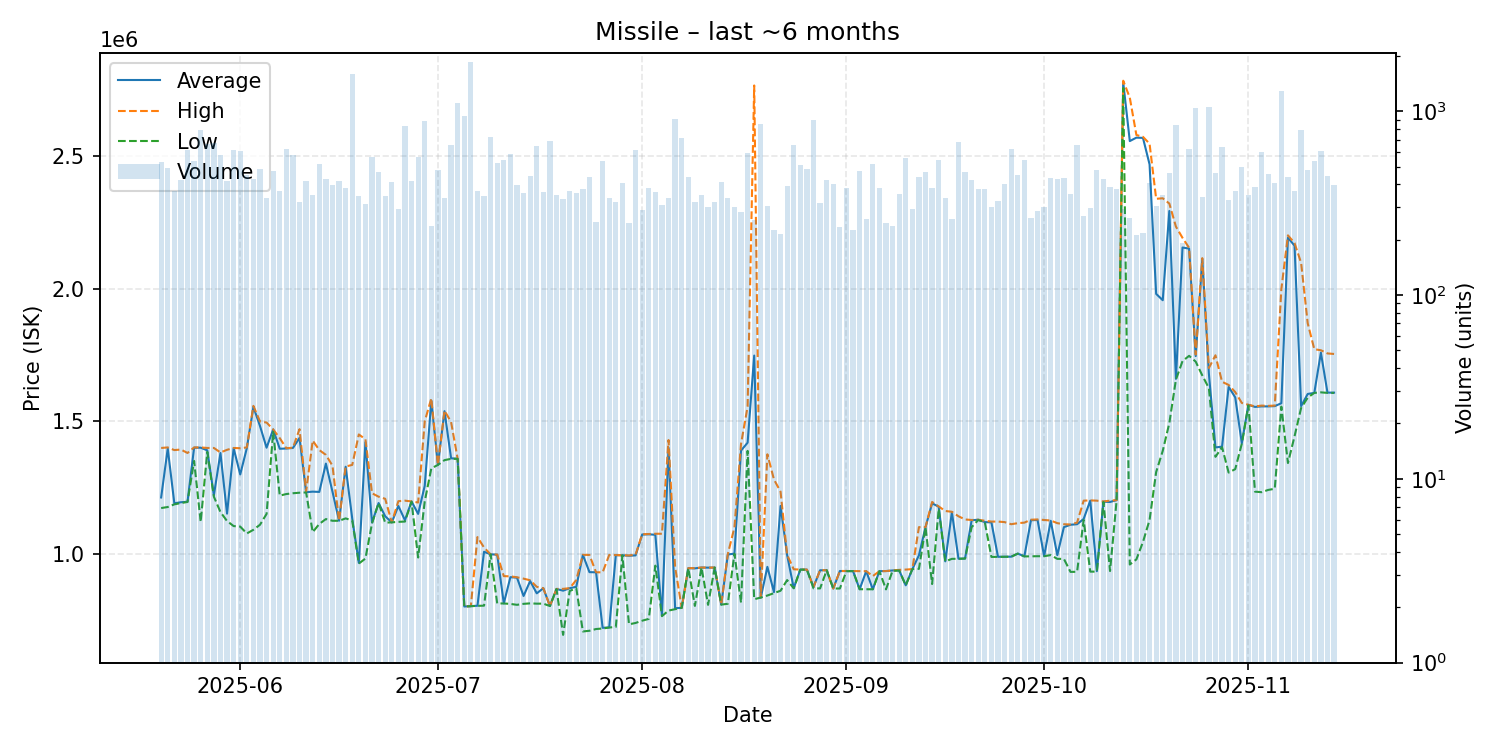

Source data for this figure (header and first rows):
date, average, highest, lowest, order_count, volume
2025-05-20, 1212000, 1399000, 1172000, 169, 526
2025-05-21, 1397000, 1401000, 1176000, 161, 492
2025-05-22, 1190000, 1391000, 1186000, 145, 368
2025-05-23, 1194000, 1393000, 1191000, 143, 420
2025-05-24, 1196000, 1380000, 1195000, 166, 618
2025-05-25, 1400000, 1401000, 1350000, 194, 539
2025-05-26, 1400000, 1401000, 1120000, 191, 785
2025-05-27, 1390000, 1399000, 1384000, 151, 666
2025-05-28, 1220000, 1399000, 1215000, 173, 674
2025-05-29, 1380000, 1382000, 1157000, 154, 578
2025-05-30, 1151000, 1392000, 1123000, 171, 415
2025-05-31, 1398000, 1399000, 1104000, 187, 612
2025-06-01, 1299000, 1398000, 1102000, 207, 608
2025-06-02, 1398000, 1401000, 1076000, 162, 452
2025-06-03, 1554000, 1558000, 1090000, 154, 428
2025-06-04, 1482000, 1499000, 1109000, 145, 487
2025-06-05, 1400000, 1495000, 1150000, 155, 337
2025-06-06, 1469000, 1469000, 1460000, 167, 472
2025-06-07, 1396000, 1436000, 1219000, 201, 370
2025-06-08, 1397000, 1398000, 1225000, 198, 622
2025-06-09, 1399000, 1400000, 1228000, 183, 574
2025-06-10, 1437000, 1470000, 1230000, 140, 321
2025-06-11, 1232000, 1234000, 1231000, 128, 416
2025-06-12, 1234000, 1427000, 1081000, 126, 350
2025-06-13, 1233000, 1391000, 1112000, 142, 519
2025-06-14, 1340000, 1373000, 1130500, 150, 426
2025-06-15, 1234000, 1332000, 1124000, 143, 399
2025-06-16, 1124000, 1124000, 1124000, 146, 418
2025-06-17, 1328000, 1329000, 1133000, 132, 383
2025-06-18, 1132000, 1335000, 1125000, 143, 1597
2025-06-19, 964900, 1450000, 962400, 128, 345
2025-06-20, 1421000, 1432000, 981400, 135, 313
2025-06-21, 1117000, 1228000, 1114000, 158, 563
2025-06-22, 1191000, 1215000, 1191000, 161, 466
2025-06-23, 1141000, 1207000, 1117000, 137, 346
2025-06-24, 1118000, 1118000, 1118000, 132, 412
2025-06-25, 1180000, 1198000, 1120000, 116, 293
2025-06-26, 1126000, 1200000, 1121000, 145, 835
2025-06-27, 1197000, 1197000, 1196000, 125, 419
2025-06-28, 1150000, 1193000, 985200, 116, 562
2025-06-29, 1256000, 1499000, 1197000, 159, 883
2025-06-30, 1578000, 1586500, 1322000, 112, 236
2025-07-01, 1335000, 1335000, 1335000, 129, 481
2025-07-02, 1538000, 1540000, 1353000, 118, 335
2025-07-03, 1360000, 1497000, 1358000, 143, 657
2025-07-04, 1358000, 1358000, 1358000, 153, 1109
2025-07-05, 800300, 800300, 800300, 182, 947
2025-07-06, 801500, 801500, 801500, 146, 1850
2025-07-07, 803100, 1062500, 802700, 144, 369
2025-07-08, 1007000, 1023000, 803400, 138, 344
2025-07-09, 997200, 997200, 997200, 118, 728
2025-07-10, 996100, 996300, 811800, 137, 524
2025-07-11, 812000, 915000, 811700, 98, 544
2025-07-12, 910900, 914100, 810000, 144, 585
2025-07-13, 909300, 910600, 806600, 147, 399
2025-07-14, 840000, 905500, 810300, 103, 359
2025-07-15, 896400, 899200, 812100, 136, 446
2025-07-16, 850000, 874600, 811000, 118, 648
2025-07-17, 869100, 869300, 811100, 141, 365
2025-07-18, 802000, 802000, 802000, 112, 691
... 119 more rows
